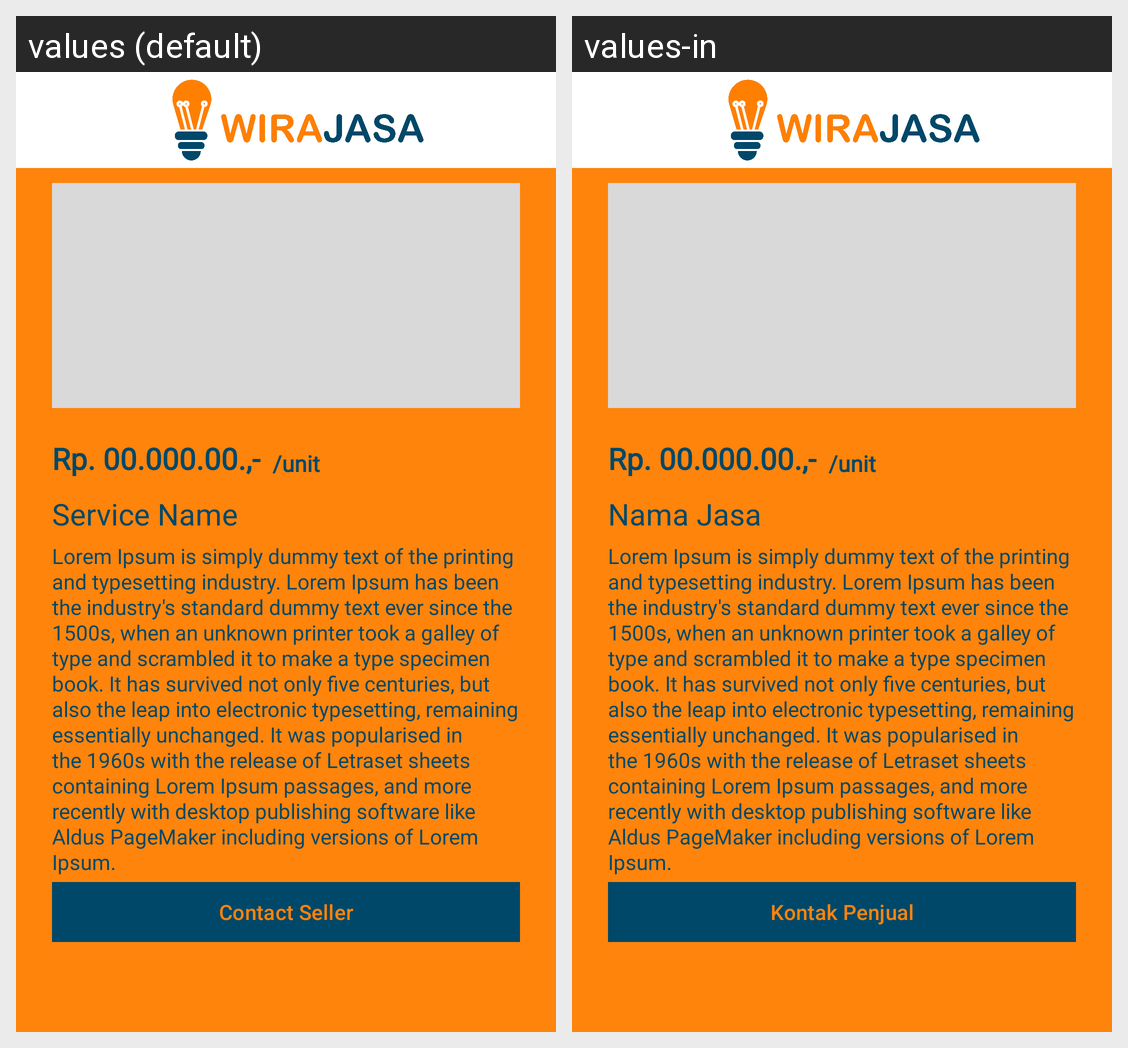

Here is an Android app screen in its default locale and in the app's own translations. Write out the translated-string differences for the strings that appear on this screen.
Android screen res/layout/activity_detail.xml rendered under 2 locales, left to right: values (default), values-in. Device: Nexus 5 (rendered at 1080×1920; each locale shown at half size, 540×960, under a caption strip naming it); theme Theme.WiraJasaBisnis.
Strings drawn on this screen, with the default value and each locale's value (text and hints the layout hard-codes, and strings that could not be matched under every locale, appear in the picture but are not listed):

price
  values: Rp. 00.000.00.,-
  values-in: Rp. 00.000.00.,-

slash_unit
  values: /unit
  values-in: /unit

title
  values: Service Name
  values-in: Nama Jasa

lorem_ipsum
  values: Lorem Ipsum is simply dummy text of the printing and typesetting industry. Lorem Ipsum has been the industry's standard dummy text ever since the 1500s, when an unknown printer took a galley of type and scrambled it to make a type specimen book. It has survived not only five centuries, but also the leap into electronic typesetting, remaining essentially unchanged. It was popularised in the 1960s …[clipped]
  values-in: Lorem Ipsum is simply dummy text of the printing and typesetting industry. Lorem Ipsum has been the industry's standard dummy text ever since the 1500s, when an unknown printer took a galley of type and scrambled it to make a type specimen book. It has survived not only five centuries, but also the leap into electronic typesetting, remaining essentially unchanged. It was popularised in the 1960s …[clipped]

contact_the_provider
  values: Contact Seller
  values-in: Kontak Penjual
